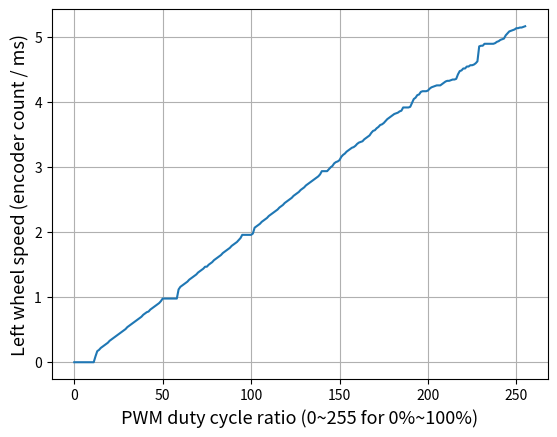

Generate this figure with matplotlib:
speed = []
speed.append(0.00)
speed.append(0.00)
speed.append(0.00)
speed.append(0.00)
speed.append(0.00)
speed.append(0.00)
speed.append(0.00)
speed.append(0.00)
speed.append(0.00)
speed.append(0.00)
speed.append(0.00)
speed.append(0.00)
speed.append(0.09)
speed.append(0.17)
speed.append(0.19)
speed.append(0.22)
speed.append(0.24)
speed.append(0.26)
speed.append(0.28)
speed.append(0.30)
speed.append(0.33)
speed.append(0.35)
speed.append(0.37)
speed.append(0.39)
speed.append(0.41)
speed.append(0.43)
speed.append(0.45)
speed.append(0.47)
speed.append(0.49)
speed.append(0.51)
speed.append(0.54)
speed.append(0.56)
speed.append(0.58)
speed.append(0.60)
speed.append(0.62)
speed.append(0.64)
speed.append(0.66)
speed.append(0.68)
speed.append(0.70)
speed.append(0.73)
speed.append(0.75)
speed.append(0.77)
speed.append(0.78)
speed.append(0.81)
speed.append(0.83)
speed.append(0.85)
speed.append(0.87)
speed.append(0.89)
speed.append(0.91)
speed.append(0.94)
speed.append(0.98)
speed.append(0.98)
speed.append(0.98)
speed.append(0.98)
speed.append(0.98)
speed.append(0.98)
speed.append(0.98)
speed.append(0.98)
speed.append(0.98)
speed.append(1.12)
speed.append(1.16)
speed.append(1.18)
speed.append(1.20)
speed.append(1.22)
speed.append(1.24)
speed.append(1.27)
speed.append(1.29)
speed.append(1.31)
speed.append(1.33)
speed.append(1.35)
speed.append(1.38)
speed.append(1.40)
speed.append(1.42)
speed.append(1.44)
speed.append(1.47)
speed.append(1.47)
speed.append(1.50)
speed.append(1.52)
speed.append(1.54)
speed.append(1.57)
speed.append(1.59)
speed.append(1.61)
speed.append(1.63)
speed.append(1.65)
speed.append(1.68)
speed.append(1.70)
speed.append(1.72)
speed.append(1.74)
speed.append(1.76)
speed.append(1.79)
speed.append(1.81)
speed.append(1.83)
speed.append(1.85)
speed.append(1.88)
speed.append(1.91)
speed.append(1.96)
speed.append(1.96)
speed.append(1.96)
speed.append(1.96)
speed.append(1.96)
speed.append(1.96)
speed.append(1.98)
speed.append(2.07)
speed.append(2.09)
speed.append(2.11)
speed.append(2.13)
speed.append(2.16)
speed.append(2.18)
speed.append(2.20)
speed.append(2.22)
speed.append(2.25)
speed.append(2.27)
speed.append(2.29)
speed.append(2.31)
speed.append(2.33)
speed.append(2.35)
speed.append(2.38)
speed.append(2.40)
speed.append(2.42)
speed.append(2.45)
speed.append(2.47)
speed.append(2.49)
speed.append(2.51)
speed.append(2.53)
speed.append(2.56)
speed.append(2.58)
speed.append(2.60)
speed.append(2.62)
speed.append(2.65)
speed.append(2.67)
speed.append(2.69)
speed.append(2.72)
speed.append(2.74)
speed.append(2.76)
speed.append(2.78)
speed.append(2.80)
speed.append(2.82)
speed.append(2.84)
speed.append(2.86)
speed.append(2.89)
speed.append(2.94)
speed.append(2.94)
speed.append(2.94)
speed.append(2.94)
speed.append(2.97)
speed.append(3.00)
speed.append(3.02)
speed.append(3.06)
speed.append(3.08)
speed.append(3.09)
speed.append(3.11)
speed.append(3.16)
speed.append(3.19)
speed.append(3.21)
speed.append(3.24)
speed.append(3.26)
speed.append(3.28)
speed.append(3.30)
speed.append(3.31)
speed.append(3.33)
speed.append(3.36)
speed.append(3.38)
speed.append(3.39)
speed.append(3.40)
speed.append(3.43)
speed.append(3.45)
speed.append(3.47)
speed.append(3.49)
speed.append(3.53)
speed.append(3.56)
speed.append(3.57)
speed.append(3.60)
speed.append(3.62)
speed.append(3.65)
speed.append(3.66)
speed.append(3.68)
speed.append(3.71)
speed.append(3.74)
speed.append(3.76)
speed.append(3.78)
speed.append(3.80)
speed.append(3.82)
speed.append(3.83)
speed.append(3.84)
speed.append(3.86)
speed.append(3.87)
speed.append(3.92)
speed.append(3.92)
speed.append(3.92)
speed.append(3.92)
speed.append(3.93)
speed.append(3.99)
speed.append(4.05)
speed.append(4.07)
speed.append(4.11)
speed.append(4.12)
speed.append(4.16)
speed.append(4.17)
speed.append(4.17)
speed.append(4.17)
speed.append(4.18)
speed.append(4.21)
speed.append(4.23)
speed.append(4.24)
speed.append(4.25)
speed.append(4.26)
speed.append(4.26)
speed.append(4.26)
speed.append(4.28)
speed.append(4.30)
speed.append(4.32)
speed.append(4.33)
speed.append(4.33)
speed.append(4.34)
speed.append(4.35)
speed.append(4.35)
speed.append(4.36)
speed.append(4.43)
speed.append(4.48)
speed.append(4.49)
speed.append(4.52)
speed.append(4.52)
speed.append(4.55)
speed.append(4.55)
speed.append(4.57)
speed.append(4.57)
speed.append(4.58)
speed.append(4.60)
speed.append(4.63)
speed.append(4.86)
speed.append(4.87)
speed.append(4.87)
speed.append(4.90)
speed.append(4.90)
speed.append(4.90)
speed.append(4.90)
speed.append(4.90)
speed.append(4.90)
speed.append(4.91)
speed.append(4.93)
speed.append(4.94)
speed.append(4.96)
speed.append(4.97)
speed.append(4.98)
speed.append(5.03)
speed.append(5.06)
speed.append(5.09)
speed.append(5.10)
speed.append(5.11)
speed.append(5.12)
speed.append(5.14)
speed.append(5.14)
speed.append(5.15)
speed.append(5.15)
speed.append(5.16)
speed.append(5.17)

import matplotlib.pyplot as plt

fig = plt.figure
plt.plot(range(256),speed)
plt.xlim = ([-5,230])
plt.xlabel("PWM duty cycle ratio (0~255 for 0%~100%)",fontsize = 13)
plt.ylabel("Left wheel speed (encoder count / ms)",fontsize=13)
plt.grid()
plt.show()